Run: headless pygame with SDL's dummy video driver; simulated clock (each Clock.tick advances the game by its frame time, no real sleeping); random seed 0; keys injected as events and as key.get_pressed() state; no mouse input.
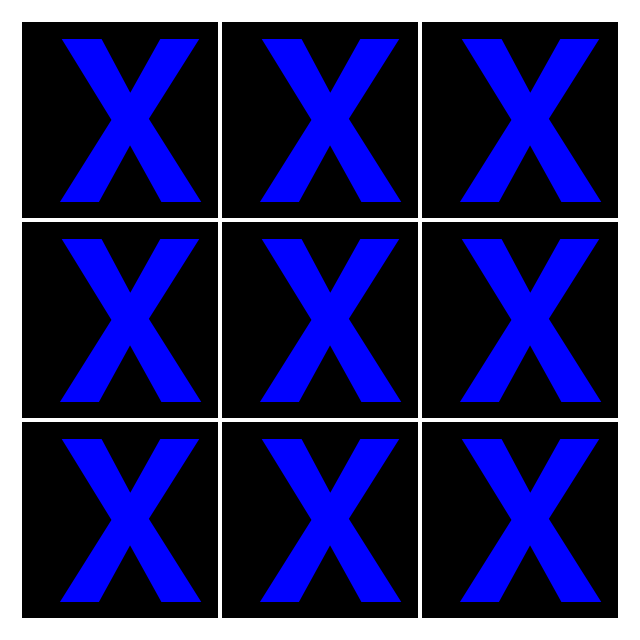
Frame 1 of 4 · flips 1–60 · no input
Frame 2 of 4 · flips 61–180 · tapped SPACE, RETURN · held RIGHT (→), D · screen unchanged from frame 1, image omitted
Frame 3 of 4 · flips 181–300 · held DOWN (↓), S · screen unchanged from frame 2, image omitted
Frame 4 of 4 · flips 301–420 · held LEFT (←), A, UP (↑), W · screen unchanged from frame 3, image omitted

The pygame program that drew these frames:

import pygame
from pygame import color
from enum import Enum

# pygame setup
pygame.init()
screen_width = 640
screen_height = 640
screen_center = screen_width / 2, screen_height / 2
screen = pygame.display.set_mode((screen_width, screen_height))
clock = pygame.time.Clock()
dt = 0 # Elapsed time in millis since last frame
framerate = 60 # FPS
running = True

class BoardState(Enum):
    EMPTY = 0,
    X = 1,
    O = 2
    
# Board setup
tile_size = 200 # Length of each side of each tile in the board (minus the border width)
tile_count = 3 # Number of tiles in a row/column of the board
tile_border_width = 4
board = [[]]

# Board image setup (for drawing tile contents)
font = pygame.font.SysFont(None, 326)
icon_x = font.render("X", True, "blue")
icon_o = font.render("O", True, "blue")

def setup_board():
    for row in range(tile_count):
        board.append([])
        for column in range(tile_count): 
            board[row].append(BoardState.X)

def draw_board():
    board_square = pygame.Rect(0, 0, tile_size * tile_count, tile_size * tile_count)
    board_square.center = screen_center
    for row in range(tile_count):
        for column in range(tile_count): 
            tile = pygame.Rect(column * tile_size, row * tile_size, tile_size, tile_size)
            tile.top += board_square.top
            tile.left += board_square.left
            tile.inflate_ip(-tile_border_width, -tile_border_width) # Shrink tile to show border
            pygame.draw.rect(screen, "black", tile) 
            icon = None
            if board[row][column] == BoardState.X:
                icon = icon_x
            elif board[row][column] == BoardState.O:
                icon = icon_o

            if icon is not None:
                icon_centered = icon.get_rect()
                icon_centered = icon_centered.fit(tile)
                # icon_centered.center = tile.center
                screen.blit(icon, icon_centered)

setup_board()
while running: # each frame
    # poll for events
    # pygame.QUIT event means the user clicked X to close your window
    for event in pygame.event.get():
        if event.type == pygame.QUIT:
            running = False
    screen.fill("white") # Color fill to remove last frame

    draw_board()
    pygame.display.flip() # Draw to screen

    # limit FPS by framerate
    dt = clock.tick(framerate) / 1000

pygame.quit()
